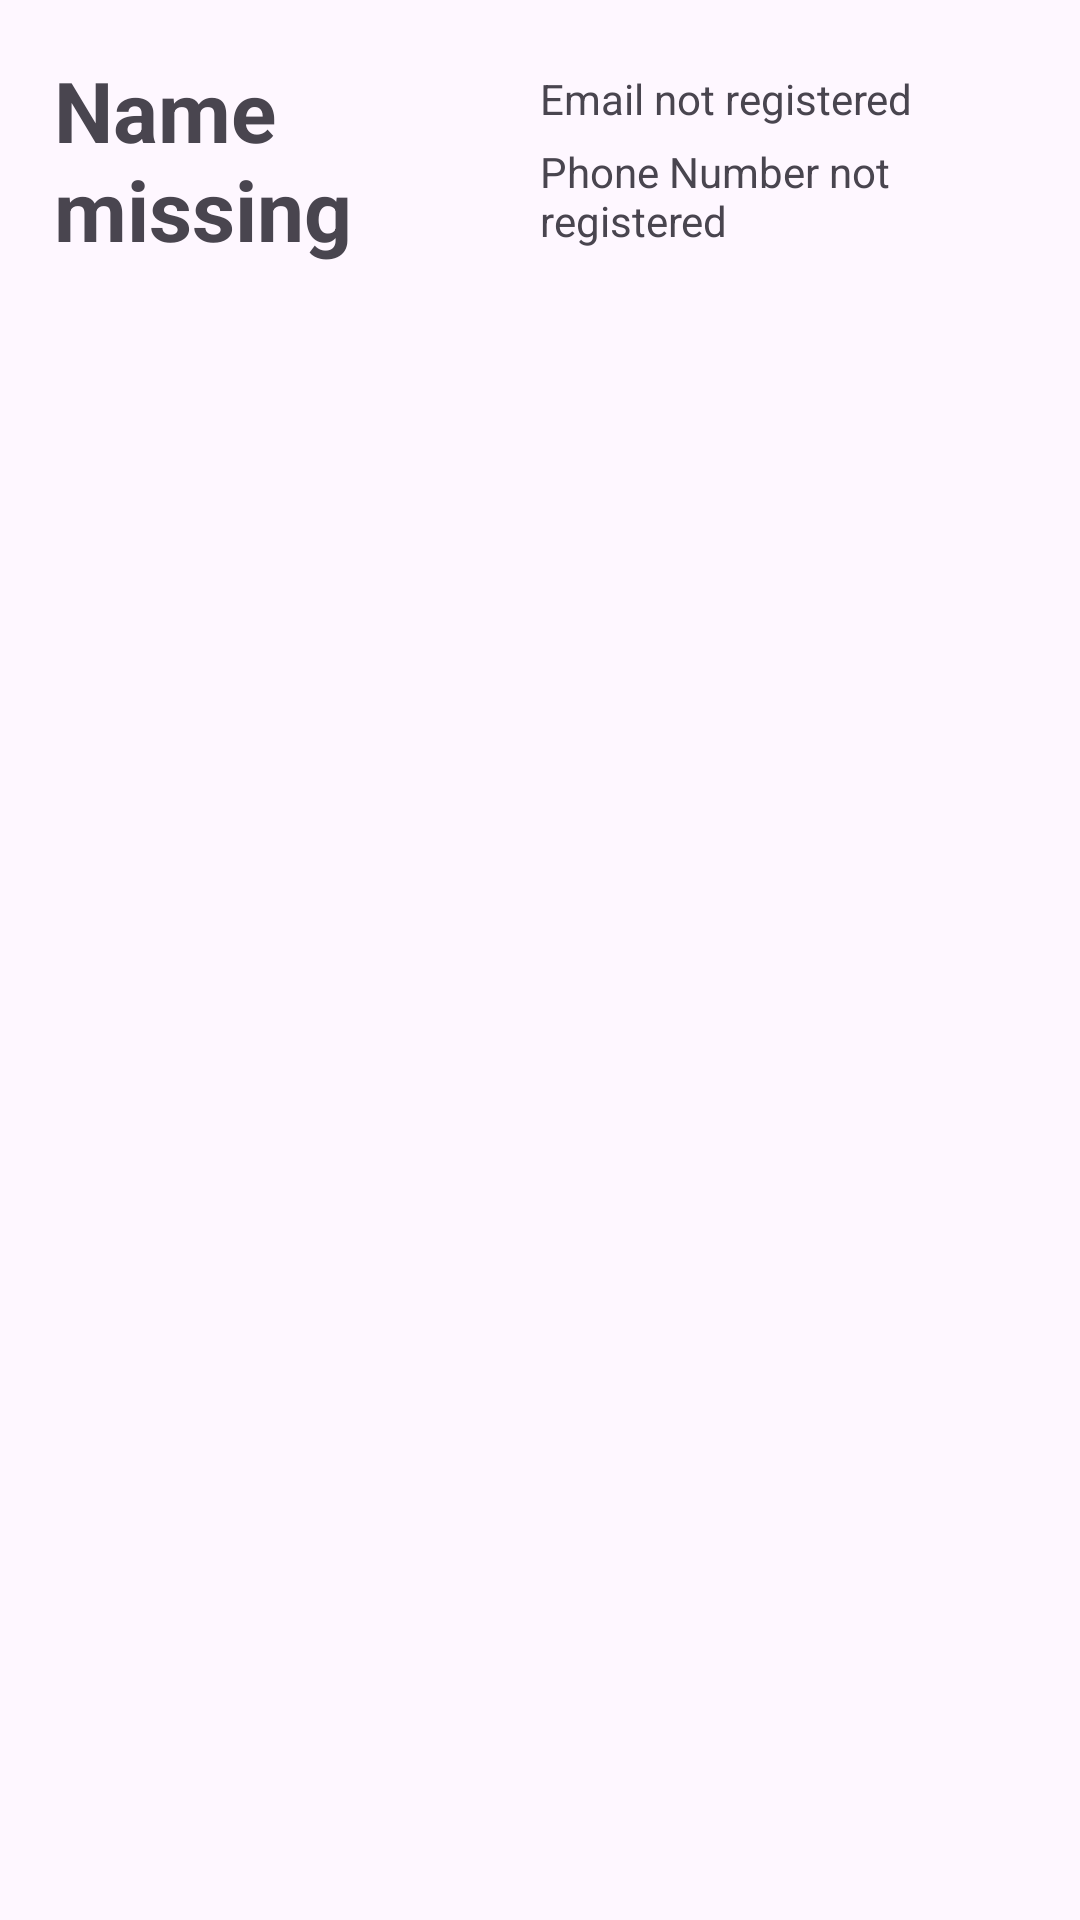

Here is an Android app screen rendered from its layout file. Give the layout XML and the strings, colors and styles it references.
<!-- AndroidManifest.xml: application theme Theme.AuroraEvents -->
<!-- res/layout/user_list_item.xml -->
<?xml version="1.0" encoding="utf-8"?>
<androidx.constraintlayout.widget.ConstraintLayout xmlns:android="http://schemas.android.com/apk/res/android"
    android:layout_width="match_parent"
    android:layout_height="match_parent"
    xmlns:app="http://schemas.android.com/apk/res-auto"
    android:orientation="vertical"
    android:padding="18dp">

    <TextView
        android:id="@+id/user_name"
        android:layout_width="0dp"
        android:layout_height="wrap_content"
        android:textSize="28sp"
        android:textStyle="bold"
        app:layout_constraintTop_toTopOf="parent"
        app:layout_constraintEnd_toStartOf="@id/user_email"
        app:layout_constraintStart_toStartOf="parent"
        app:layout_constraintWidth_percent="0.5"
        android:text="Name missing"/>

    <TextView
        android:id="@+id/user_email"
        android:layout_width="0dp"
        android:layout_height="wrap_content"
        android:textSize="14sp"
        app:layout_constraintTop_toTopOf="@id/user_name"
        app:layout_constraintStart_toEndOf="@id/user_name"
        app:layout_constraintBottom_toTopOf="@id/user_phone_number"
        app:layout_constraintEnd_toEndOf="parent"
        app:layout_constraintWidth_percent="0.5"
        android:text="Email not registered"/>

    <TextView
        android:id="@+id/user_phone_number"
        android:layout_width="0dp"
        android:layout_height="wrap_content"
        android:textSize="14sp"
        app:layout_constraintStart_toEndOf="@id/user_name"
        app:layout_constraintTop_toBottomOf="@id/user_email"
        app:layout_constraintBottom_toBottomOf="@id/user_name"
        app:layout_constraintEnd_toEndOf="parent"
        app:layout_constraintWidth_percent="0.5"
        android:text="Phone Number not registered"/>

</androidx.constraintlayout.widget.ConstraintLayout>
<!-- resources referenced by this layout -->
<resources>
  <style name="Theme.AuroraEvents" parent="Base.Theme.AuroraEvents" />
  <style name="Base.Theme.AuroraEvents" parent="Theme.Material3.DayNight.NoActionBar">
          
          
      </style>
</resources>
